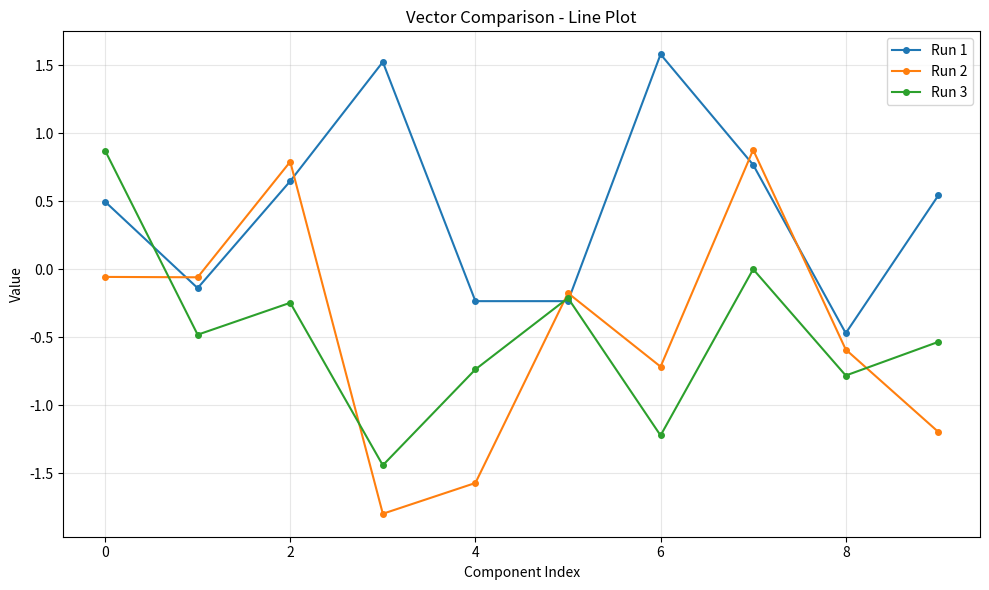
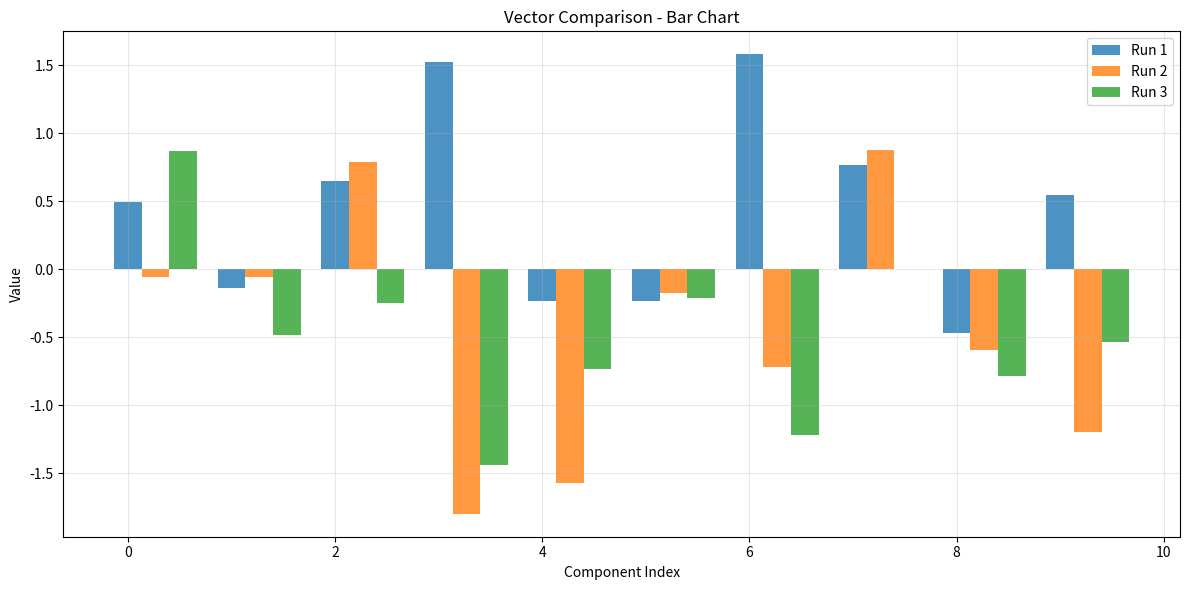
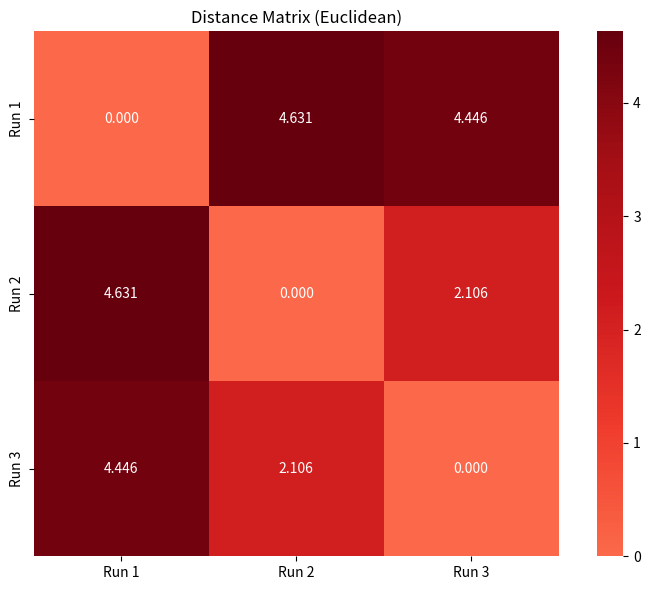
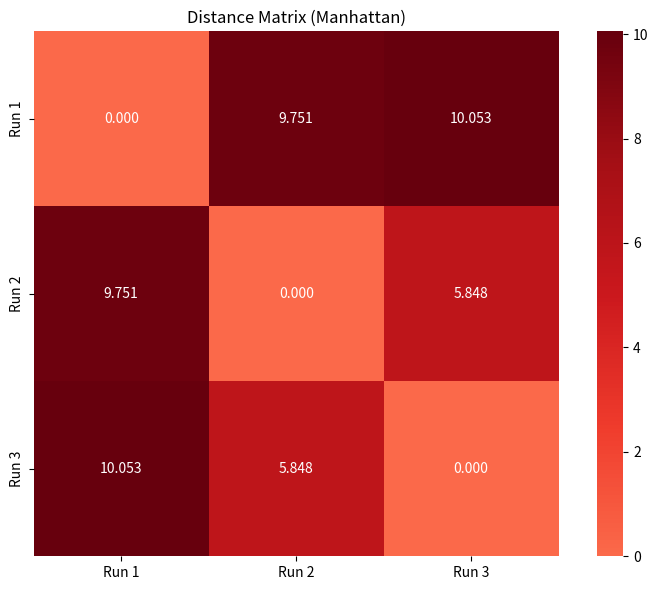
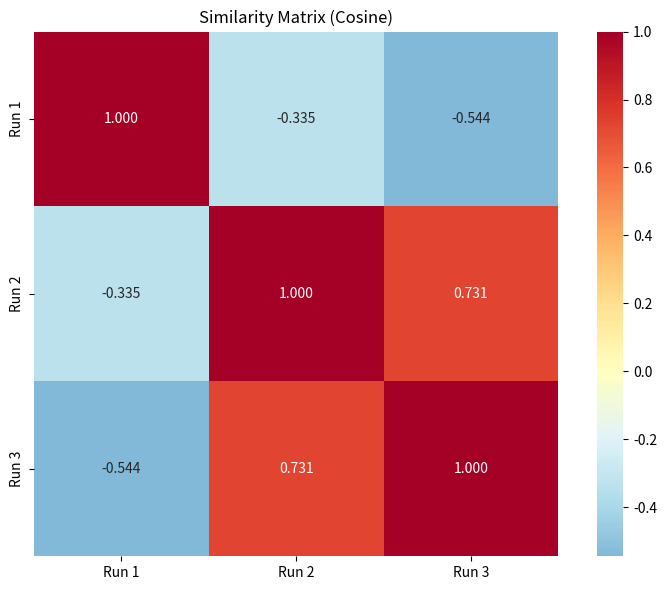
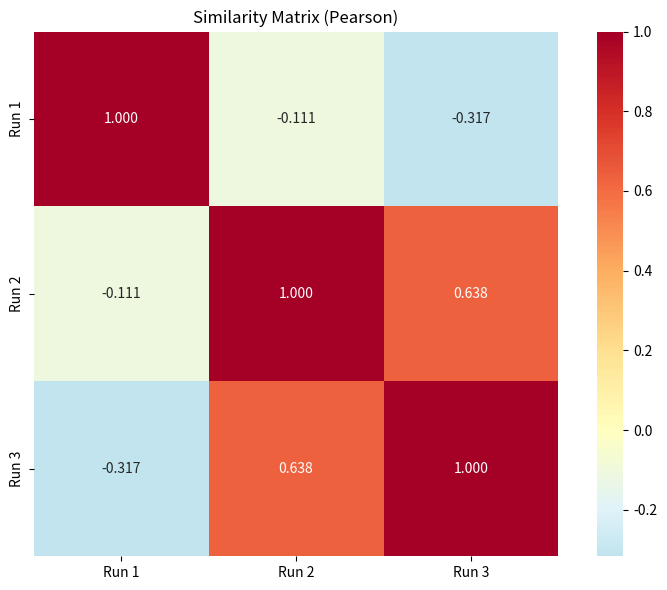
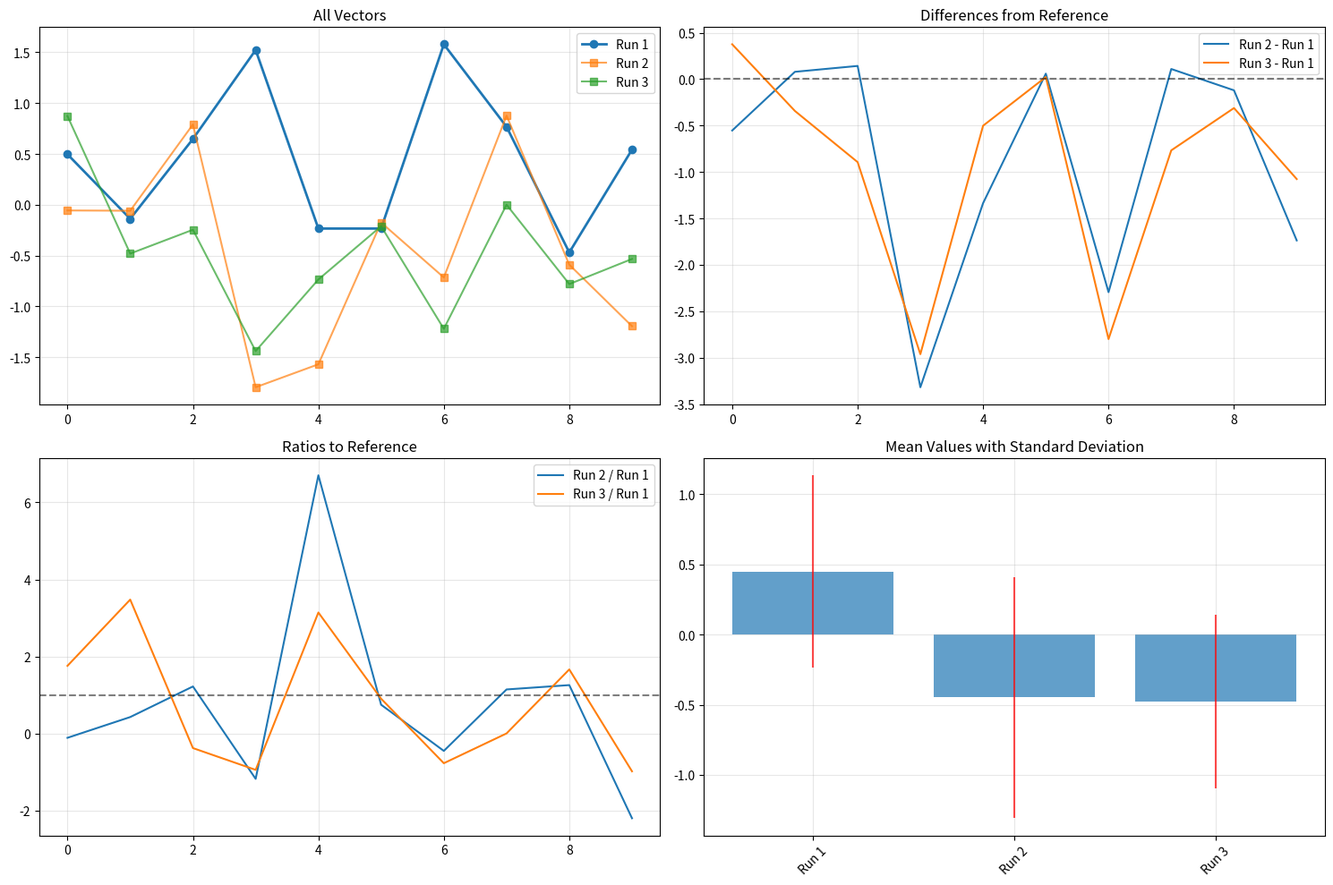
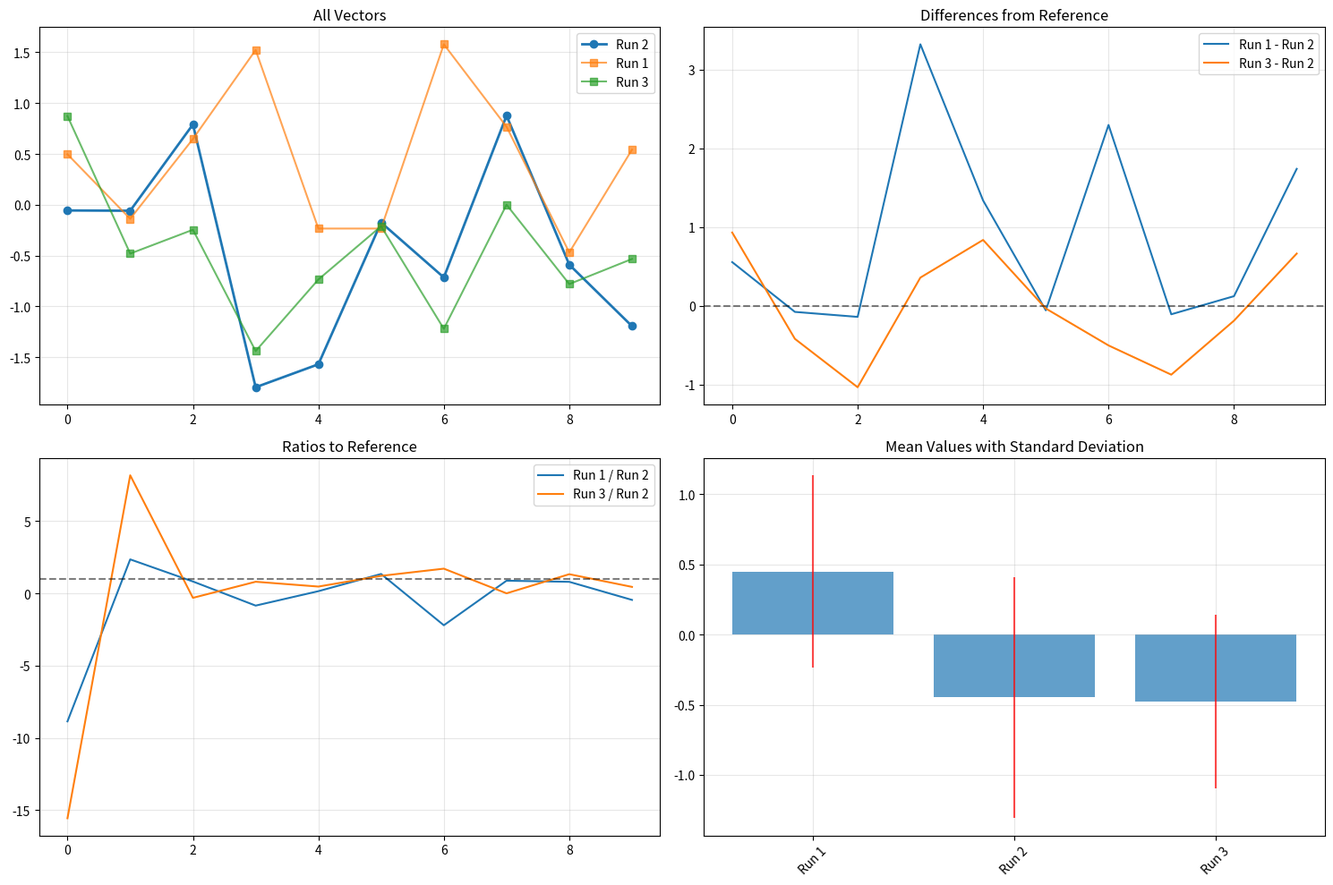

Write Python code to recreate these figures, in order.
"""
Vector Run Comparator Module

A comprehensive tool for comparing one-dimensional vectors resulting from 
different optimization algorithm runs.
"""

import numpy as np
import pandas as pd
import matplotlib.pyplot as plt
import seaborn as sns
from typing import List, Union, Dict, Any, Optional, Tuple
from scipy.spatial.distance import pdist, squareform
from scipy.stats import pearsonr
import warnings


class VectorComparator:
    """A comprehensive class for comparing multiple 1D vectors from optimization runs."""
    
    def __init__(self, vectors: List[Union[np.ndarray, List]], 
                 labels: Optional[List[str]] = None,
                 normalize: bool = False,
                 normalization_method: str = 'l2'):
        """Initialize the VectorComparator with multiple vectors."""
        if not vectors:
            raise ValueError("At least one vector must be provided")
        
        # Convert to numpy arrays and validate
        self.vectors = []
        for i, vec in enumerate(vectors):
            if isinstance(vec, list):
                vec = np.array(vec)
            elif not isinstance(vec, np.ndarray):
                raise ValueError(f"Vector {i} must be a numpy array or list")
            
            if vec.ndim != 1:
                raise ValueError(f"Vector {i} must be 1-dimensional")
            
            self.vectors.append(vec)
        
        # Check if all vectors have the same length
        lengths = [len(vec) for vec in self.vectors]
        if len(set(lengths)) > 1:
            warnings.warn(f"Vectors have different lengths: {lengths}. "
                         "Some comparisons may not be meaningful.")
        
        # Set labels
        if labels is None:
            self.labels = [f"Vector_{i}" for i in range(len(vectors))]
        else:
            if len(labels) != len(vectors):
                raise ValueError("Number of labels must match number of vectors")
            self.labels = labels
        
        # Normalize if requested
        if normalize:
            self.vectors = self._normalize_vectors(normalization_method)
        
        self.n_vectors = len(self.vectors)
        self.vector_length = len(self.vectors[0]) if self.vectors else 0
    
    def _normalize_vectors(self, method: str) -> List[np.ndarray]:
        """Normalize all vectors using the specified method."""
        normalized = []
        for vec in self.vectors:
            if method == 'l2':
                norm = np.linalg.norm(vec)
                normalized.append(vec / norm if norm > 0 else vec)
            elif method == 'standardize':
                mean, std = np.mean(vec), np.std(vec)
                normalized.append((vec - mean) / std if std > 0 else vec)
            elif method == 'minmax':
                min_val, max_val = np.min(vec), np.max(vec)
                normalized.append((vec - min_val) / (max_val - min_val) 
                                if max_val > min_val else vec)
            else:
                raise ValueError(f"Unknown normalization method: {method}")
        return normalized
    
    def magnitude_comparison(self) -> Dict[str, Any]:
        """Calculate and compare Euclidean norms (L2 norms) of all vectors."""
        norms = [np.linalg.norm(vec) for vec in self.vectors]
        rankings = np.argsort(norms)[::-1]  # Descending order
        
        return {
            'norms': dict(zip(self.labels, norms)),
            'rankings': dict(zip(self.labels, rankings)),
            'max_norm': max(norms),
            'min_norm': min(norms),
            'norm_ratio': max(norms) / min(norms) if min(norms) > 0 else np.inf,
            'norm_std': np.std(norms)
        }
    
    def component_wise_analysis(self, reference_idx: int = 0) -> Dict[str, Any]:
        """Perform element-wise analysis between vectors and a reference vector."""
        if reference_idx >= self.n_vectors:
            raise ValueError(f"Reference index {reference_idx} out of range")
        
        ref_vector = self.vectors[reference_idx]
        ref_label = self.labels[reference_idx]
        
        results = {'reference': ref_label}
        
        for i, (vec, label) in enumerate(zip(self.vectors, self.labels)):
            if i == reference_idx:
                continue
            
            # Element-wise differences
            diff = vec - ref_vector
            ratio = np.divide(vec, ref_vector, out=np.zeros_like(vec), 
                            where=ref_vector != 0)
            
            # Find positions with largest differences
            max_diff_idx = np.argmax(np.abs(diff))
            max_ratio_idx = np.argmax(np.abs(ratio - 1))
            
            results[label] = {
                'differences': diff,
                'ratios': ratio,
                'max_difference': np.max(np.abs(diff)),
                'max_difference_idx': max_diff_idx,
                'max_ratio': np.max(np.abs(ratio)),
                'max_ratio_idx': max_ratio_idx,
                'mean_absolute_difference': np.mean(np.abs(diff)),
                'mean_absolute_ratio_deviation': np.mean(np.abs(ratio - 1))
            }
        
        return results
    
    def statistical_summary(self) -> pd.DataFrame:
        """Calculate comprehensive statistical summaries for all vectors."""
        stats_data = []
        
        for vec, label in zip(self.vectors, self.labels):
            stats = {
                'Vector': label,
                'Length': len(vec),
                'Mean': np.mean(vec),
                'Median': np.median(vec),
                'Std': np.std(vec),
                'Min': np.min(vec),
                'Max': np.max(vec),
                'Range': np.max(vec) - np.min(vec),
                'Q1': np.percentile(vec, 25),
                'Q3': np.percentile(vec, 75),
                'IQR': np.percentile(vec, 75) - np.percentile(vec, 25),
                'Min_Idx': np.argmin(vec),
                'Max_Idx': np.argmax(vec),
                'Skewness': self._calculate_skewness(vec),
                'Kurtosis': self._calculate_kurtosis(vec)
            }
            stats_data.append(stats)
        
        return pd.DataFrame(stats_data)
    
    def _calculate_skewness(self, vec: np.ndarray) -> float:
        """Calculate skewness of a vector."""
        mean = np.mean(vec)
        std = np.std(vec)
        if std == 0:
            return 0
        return np.mean(((vec - mean) / std) ** 3)
    
    def _calculate_kurtosis(self, vec: np.ndarray) -> float:
        """Calculate kurtosis of a vector."""
        mean = np.mean(vec)
        std = np.std(vec)
        if std == 0:
            return 0
        return np.mean(((vec - mean) / std) ** 4) - 3
    
    def distance_matrix(self, metric: str = 'euclidean') -> pd.DataFrame:
        """Calculate distance matrix between all pairs of vectors."""
        if metric not in ['euclidean', 'manhattan']:
            raise ValueError("Metric must be 'euclidean' or 'manhattan'")
        
        # Convert to 2D array for pdist
        vectors_2d = np.array(self.vectors)
        
        if metric == 'euclidean':
            distances = pdist(vectors_2d, metric='euclidean')
        else:  # manhattan
            distances = pdist(vectors_2d, metric='cityblock')
        
        # Convert to square matrix
        dist_matrix = squareform(distances)
        
        return pd.DataFrame(dist_matrix, 
                          index=self.labels, 
                          columns=self.labels)
    
    def similarity_matrix(self, metric: str = 'cosine') -> pd.DataFrame:
        """Calculate similarity matrix between all pairs of vectors."""
        if metric not in ['cosine', 'pearson']:
            raise ValueError("Metric must be 'cosine' or 'pearson'")
        
        n = len(self.vectors)
        sim_matrix = np.eye(n)  # Initialize with identity matrix
        
        for i in range(n):
            for j in range(i + 1, n):
                if metric == 'cosine':
                    # Cosine similarity
                    dot_product = np.dot(self.vectors[i], self.vectors[j])
                    norm_i = np.linalg.norm(self.vectors[i])
                    norm_j = np.linalg.norm(self.vectors[j])
                    
                    if norm_i == 0 or norm_j == 0:
                        similarity = 0
                    else:
                        similarity = dot_product / (norm_i * norm_j)
                else:  # pearson
                    # Pearson correlation
                    if len(self.vectors[i]) < 2:
                        similarity = 0
                    else:
                        corr, _ = pearsonr(self.vectors[i], self.vectors[j])
                        similarity = corr if not np.isnan(corr) else 0
                
                sim_matrix[i, j] = similarity
                sim_matrix[j, i] = similarity
        
        return pd.DataFrame(sim_matrix, 
                          index=self.labels, 
                          columns=self.labels)
    
    def normalize_vectors(self, method: str = 'l2') -> 'VectorComparator':
        """Create a new VectorComparator with normalized vectors."""
        normalized_vectors = self._normalize_vectors(method)
        return VectorComparator(normalized_vectors, self.labels)
    
    def plot_vectors(self, figsize: Tuple[int, int] = (12, 8), 
                    style: str = 'line') -> None:
        """Create visualizations comparing all vectors."""
        plt.figure(figsize=figsize)
        
        if style == 'line':
            for vec, label in zip(self.vectors, self.labels):
                plt.plot(vec, label=label, marker='o', markersize=4)
            plt.xlabel('Component Index')
            plt.ylabel('Value')
            plt.title('Vector Comparison - Line Plot')
            plt.legend()
            plt.grid(True, alpha=0.3)
        
        elif style == 'bar':
            x = np.arange(len(self.vectors[0]))
            width = 0.8 / len(self.vectors)
            
            for i, (vec, label) in enumerate(zip(self.vectors, self.labels)):
                plt.bar(x + i * width, vec, width, label=label, alpha=0.8)
            
            plt.xlabel('Component Index')
            plt.ylabel('Value')
            plt.title('Vector Comparison - Bar Chart')
            plt.legend()
            plt.grid(True, alpha=0.3)
        
        plt.tight_layout()
        plt.show()
    
    def plot_distance_heatmap(self, metric: str = 'euclidean', 
                             figsize: Tuple[int, int] = (8, 6)) -> None:
        """Create heatmap visualization of distance/similarity matrix."""
        plt.figure(figsize=figsize)
        
        if metric in ['euclidean', 'manhattan']:
            matrix = self.distance_matrix(metric)
            title = f'Distance Matrix ({metric.title()})'
            cmap = 'Reds'
        else:  # cosine or pearson
            matrix = self.similarity_matrix(metric)
            title = f'Similarity Matrix ({metric.title()})'
            cmap = 'RdYlBu_r'
        
        sns.heatmap(matrix, annot=True, cmap=cmap, center=0, 
                   square=True, fmt='.3f')
        plt.title(title)
        plt.tight_layout()
        plt.show()
    
    def plot_component_analysis(self, reference_idx: int = 0, 
                               figsize: Tuple[int, int] = (15, 10)) -> None:
        """Create detailed component-wise analysis plots."""
        analysis = self.component_wise_analysis(reference_idx)
        ref_label = self.labels[reference_idx]
        
        fig, axes = plt.subplots(2, 2, figsize=figsize)
        
        # Plot 1: All vectors
        axes[0, 0].plot(self.vectors[reference_idx], label=ref_label, 
                       linewidth=2, marker='o')
        for i, (vec, label) in enumerate(zip(self.vectors, self.labels)):
            if i != reference_idx:
                axes[0, 0].plot(vec, label=label, alpha=0.7, marker='s')
        axes[0, 0].set_title('All Vectors')
        axes[0, 0].legend()
        axes[0, 0].grid(True, alpha=0.3)
        
        # Plot 2: Differences from reference
        for label, data in analysis.items():
            if label != 'reference':
                axes[0, 1].plot(data['differences'], label=f'{label} - {ref_label}')
        axes[0, 1].set_title('Differences from Reference')
        axes[0, 1].legend()
        axes[0, 1].grid(True, alpha=0.3)
        axes[0, 1].axhline(y=0, color='black', linestyle='--', alpha=0.5)
        
        # Plot 3: Ratios to reference
        for label, data in analysis.items():
            if label != 'reference':
                axes[1, 0].plot(data['ratios'], label=f'{label} / {ref_label}')
        axes[1, 0].set_title('Ratios to Reference')
        axes[1, 0].legend()
        axes[1, 0].grid(True, alpha=0.3)
        axes[1, 0].axhline(y=1, color='black', linestyle='--', alpha=0.5)
        
        # Plot 4: Statistical summary
        stats = self.statistical_summary()
        x_pos = np.arange(len(stats))
        axes[1, 1].bar(x_pos, stats['Mean'], alpha=0.7, label='Mean')
        axes[1, 1].errorbar(x_pos, stats['Mean'], yerr=stats['Std'], 
                           fmt='none', color='red', alpha=0.7)
        axes[1, 1].set_title('Mean Values with Standard Deviation')
        axes[1, 1].set_xticks(x_pos)
        axes[1, 1].set_xticklabels(stats['Vector'], rotation=45)
        axes[1, 1].grid(True, alpha=0.3)
        
        plt.tight_layout()
        plt.show()
    
    def generate_report(self, include_plots: bool = True, 
                       save_path: Optional[str] = None) -> Dict[str, Any]:
        """Generate a comprehensive comparison report."""
        report = {
            'summary': {
                'n_vectors': self.n_vectors,
                'vector_length': self.vector_length,
                'labels': self.labels
            },
            'magnitude_comparison': self.magnitude_comparison(),
            'statistical_summary': self.statistical_summary().to_dict('records'),
            'distance_matrix': self.distance_matrix().to_dict(),
            'similarity_matrix': self.similarity_matrix().to_dict(),
            'component_analysis': self.component_wise_analysis()
        }
        
        if include_plots:
            # Note: In a real implementation, you might want to save plots
            # and include their paths in the report
            report['plots_generated'] = True
        
        if save_path:
            import json
            with open(save_path, 'w') as f:
                # Convert numpy arrays to lists for JSON serialization
                json_report = self._convert_numpy_for_json(report)
                json.dump(json_report, f, indent=2)
        
        return report
    
    def _convert_numpy_for_json(self, obj):
        """Convert numpy arrays to lists for JSON serialization."""
        if isinstance(obj, np.ndarray):
            return obj.tolist()
        elif isinstance(obj, dict):
            return {key: self._convert_numpy_for_json(value) for key, value in obj.items()}
        elif isinstance(obj, list):
            return [self._convert_numpy_for_json(item) for item in obj]
        else:
            return obj


# Example usage and testing
if __name__ == "__main__":
    # Create sample vectors for testing
    np.random.seed(42)
    vectors = [
        np.random.normal(0, 1, 10),
        np.random.normal(0.5, 1.2, 10),
        np.random.normal(-0.3, 0.8, 10)
    ]
    labels = ["Run 1", "Run 2", "Run 3"]
    
    # Create comparator
    comparator = VectorComparator(vectors, labels)
    
    # Generate report
    print("Vector Comparison Report")
    print("=" * 50)
    
    # Statistical summary
    stats = comparator.statistical_summary()
    print("\nStatistical Summary:")
    print(stats)
    
    # Magnitude comparison
    mag_comp = comparator.magnitude_comparison()
    print(f"\nMagnitude Comparison:")
    print(f"Norms: {mag_comp['norms']}")
    print(f"Rankings: {mag_comp['rankings']}")
    
    # Distance matrix
    distances = comparator.distance_matrix()
    print(f"\nEuclidean Distance Matrix:")
    print(distances)
    
    # Similarity matrix
    similarities = comparator.similarity_matrix()
    print(f"\nCosine Similarity Matrix:")
    print(similarities)
    
    # Visualization demonstrations
    print(f"\nGenerating visualizations...")
    print("=" * 50)
    
    # 1. Line plot comparison
    print("1. Line Plot - Vector Comparison")
    print("-" * 30)
    comparator.plot_vectors(style='line', figsize=(10, 6))
    
    # 2. Bar chart comparison
    print("2. Bar Chart - Vector Comparison")
    print("-" * 30)
    comparator.plot_vectors(style='bar', figsize=(12, 6))
    
    # 3. Distance matrix heatmap
    print("3. Distance Matrix Heatmap (Euclidean)")
    print("-" * 30)
    comparator.plot_distance_heatmap(metric='euclidean', figsize=(8, 6))
    
    # 4. Manhattan distance heatmap
    print("4. Distance Matrix Heatmap (Manhattan)")
    print("-" * 30)
    comparator.plot_distance_heatmap(metric='manhattan', figsize=(8, 6))
    
    # 5. Cosine similarity heatmap
    print("5. Similarity Matrix Heatmap (Cosine)")
    print("-" * 30)
    comparator.plot_distance_heatmap(metric='cosine', figsize=(8, 6))
    
    # 6. Pearson correlation heatmap
    print("6. Similarity Matrix Heatmap (Pearson)")
    print("-" * 30)
    comparator.plot_distance_heatmap(metric='pearson', figsize=(8, 6))
    
    # 7. Component-wise analysis (comprehensive 4-panel plot)
    print("7. Component-wise Analysis (4-panel plot)")
    print("-" * 30)
    comparator.plot_component_analysis(reference_idx=0, figsize=(15, 10))
    
    # 8. Component-wise analysis with different reference
    print("8. Component-wise Analysis (Reference: Run 2)")
    print("-" * 30)
    comparator.plot_component_analysis(reference_idx=1, figsize=(15, 10))
    
    print("\nAll visualizations completed!")
    print("Note: Close each plot window to proceed to the next visualization.")
